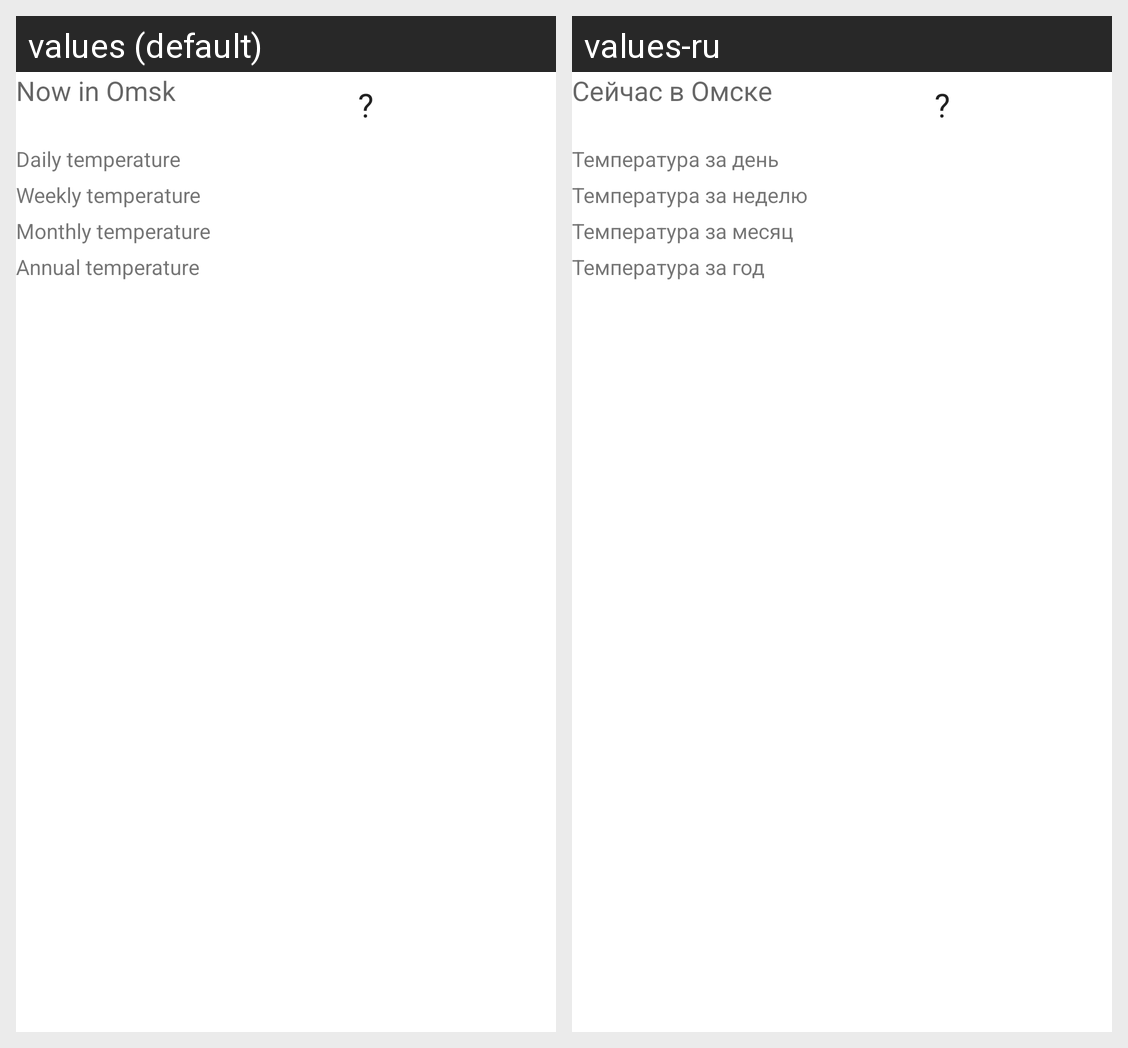

Strings drawn on this Android screen and how each of the app's shown locales translates them:
Android screen res/layout/main.xml rendered under 2 locales, left to right: values (default), values-ru. Device: Nexus 5 (rendered at 1080×1920; each locale shown at half size, 540×960, under a caption strip naming it); theme Theme.MaterialComponents.DayNight.NoActionBar.
Strings drawn on this screen, with the default value and each locale's value (text and hints the layout hard-codes, and strings that could not be matched under every locale, appear in the picture but are not listed):

now_in_omsk
  values: Now in Omsk
  values-ru: Сейчас в Омске

no_temp
  values: ?
  values-ru: ?  [not translated; the default value is used]

daily_graph
  values: Daily temperature
  values-ru: Температура за день

weekly_graph
  values: Weekly temperature
  values-ru: Температура за неделю

monthly_graph
  values: Monthly temperature
  values-ru: Температура за месяц

annual_graph
  values: Annual temperature
  values-ru: Температура за год
